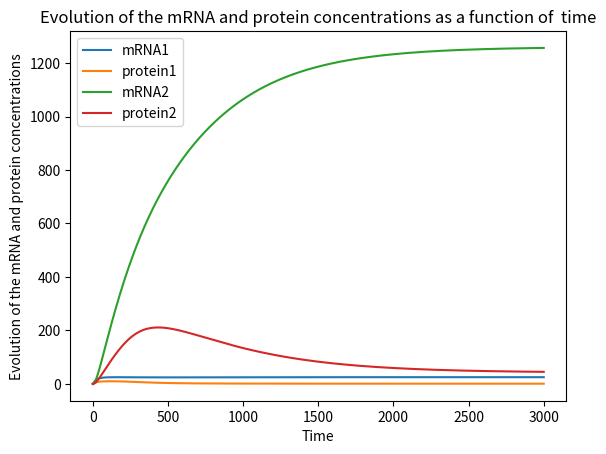

Recreate this plot in Python.
import matplotlib.pyplot as plt
import numpy as np
from scipy.integrate import odeint

#values

k_mLb = 0.0082
k_mTb = 0.0149
k_mLa = 1.0
k_mTa = 0.3865
theta_L = 600
theta_T = 500
n_L = 4.0
n_T = 4.0
gamma_mL = 0.04
gamma_mT = 0.04
k_pT = 0.1
k_pL = 0.1
gamma_pL = 0.002
gamma_pT = 0.002

mL = 0
mT = 0
pL = 0
pT = 0

arguments = [mL,mT,pL,pT]
params = [k_mLb, k_mTb, k_mLa, k_mTa, theta_L, theta_T, n_L, n_T, gamma_mL, gamma_mT, k_pT, k_pL, gamma_pL, gamma_pT]


def toggle_derivative (y,t,args):
    
    k_mLb, k_mTb, k_mLa, k_mTa, theta_L, theta_T, n_L, n_T, gamma_mL, gamma_mT, k_pT, k_pL, gamma_pL, gamma_pT = args
    
    mL, mT, pL, pT = y
    
    dmLdt = k_mLb + k_mLa * 1/(1+((pT/theta_T)**n_T)) - gamma_mL * mL 
    
    dpLdt = k_pL * mL - gamma_pL * pL
    
    dmTdt = k_mTb + k_mTa * 1/(1+((pL/theta_L)**n_L)) - gamma_mT * mT
    
    dpTdt = k_pT * mT - gamma_pT * pT
    
    return [dmLdt, dmTdt, dpLdt, dpTdt]


time = np.linspace(0,3000,3001)

solutions = odeint( toggle_derivative, arguments, time, args=(params,))
   

plt.plot(time,solutions[:,0], label = 'mRNA1')
plt.plot(time,solutions[:,1], label = 'protein1')
plt.plot(time,solutions[:,2], label = 'mRNA2')
plt.plot(time,solutions[:,3], label = 'protein2')

plt.legend()
plt.title('Evolution of the mRNA and protein concentrations as a function of  time')

plt.xlabel('Time')
plt.ylabel('Evolution of the mRNA and protein concentrations')
    
plt.show()
